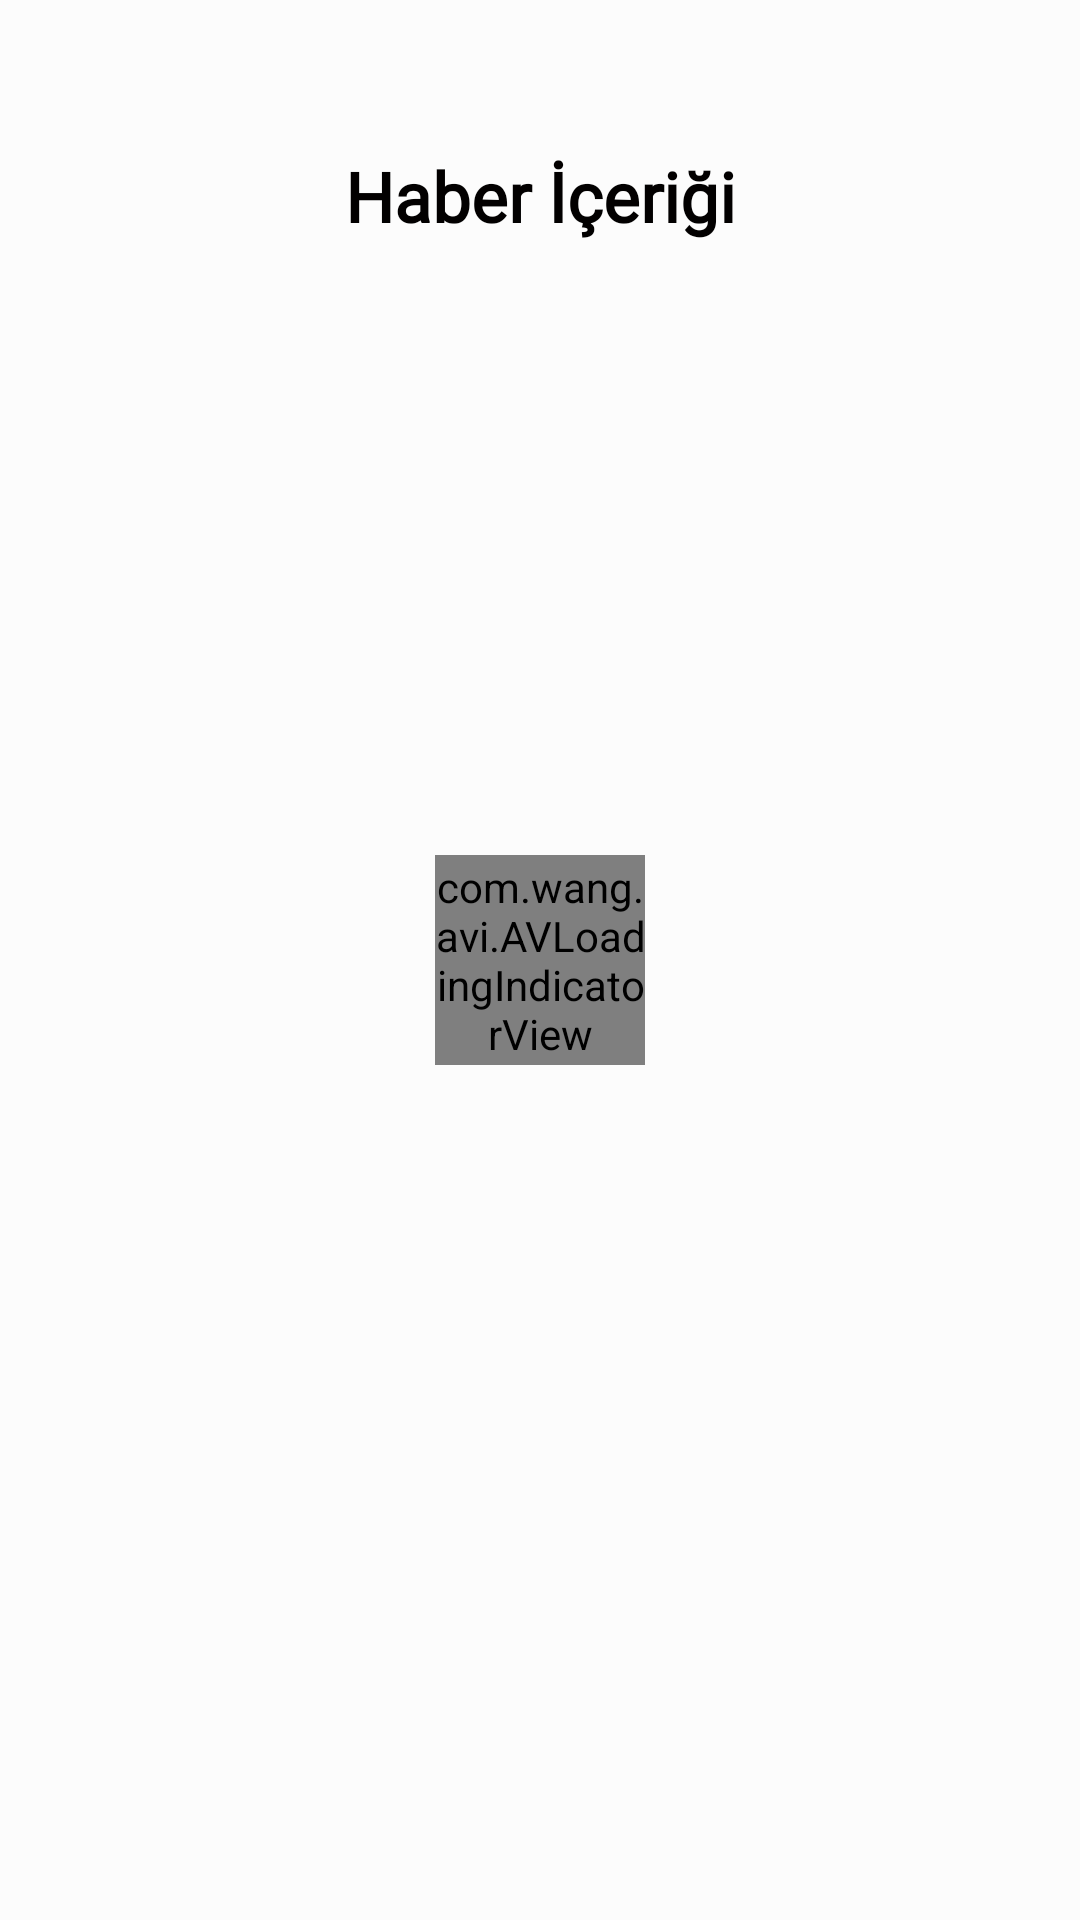

Reconstruct the res/layout file that produces this screen, plus the resources it refers to.
<!-- AndroidManifest.xml: application theme AppTheme -->
<!-- res/layout/haber_goster_fragment.xml -->
<?xml version="1.0" encoding="utf-8"?>
<androidx.constraintlayout.widget.ConstraintLayout xmlns:android="http://schemas.android.com/apk/res/android"
    android:layout_width="match_parent"
    android:layout_height="match_parent"
    style="@style/parent.contentLayout"
    xmlns:app="http://schemas.android.com/apk/res-auto">

    <com.wang.avi.AVLoadingIndicatorView
        android:id="@+id/avi"
        style="@style/AVLoadingIndicatorView"
        android:layout_width="70dp"
        android:layout_height="70dp"
        app:indicatorColor="@color/primaryTextColor"
        app:indicatorName="BallPulseIndicator"
        app:layout_constraintBottom_toBottomOf="parent"
        app:layout_constraintEnd_toEndOf="parent"
        app:layout_constraintStart_toStartOf="parent"
        app:layout_constraintTop_toTopOf="parent" />

    <LinearLayout
        android:id="@+id/linear"
        android:layout_width="match_parent"
        android:layout_height="match_parent"
        android:layout_marginTop="20dp"
        android:layout_marginBottom="40dp"
        android:orientation="vertical"
        app:layout_constraintBottom_toBottomOf="parent"
        app:layout_constraintEnd_toEndOf="parent"
        app:layout_constraintStart_toStartOf="parent"
        app:layout_constraintTop_toTopOf="parent">

    <TextView
        android:id="@+id/yazi"
        style="@style/viewParent.headerText"
        android:layout_width="match_parent"
        android:layout_height="wrap_content"
        android:layout_marginTop="10dp"
        android:layout_marginBottom="20dp"
        android:gravity="center"
        android:text="Haber İçeriği" />

    <TextView
        android:id="@+id/textViewBaslik"
        style="@style/viewParent.headerText"
        android:layout_width="match_parent"
        android:layout_height="wrap_content"
        android:layout_margin="10dp"
        android:layout_marginStart="20dp"
        android:layout_marginEnd="20dp"
        android:layout_marginBottom="20dp"
        android:layout_marginTop="30dp"
        android:textAlignment="center"
        android:textSize="15dp" />

    <ScrollView
        android:id="@+id/scrollView2"
        android:layout_width="match_parent"
        android:layout_height="wrap_content"
        android:layout_marginStart="20dp"
        android:layout_marginTop="20dp"
        android:layout_marginEnd="20dp">

        <LinearLayout
            android:layout_width="match_parent"
            android:layout_height="wrap_content"
            android:orientation="vertical">

            <TextView
                android:id="@+id/textViewIcerik"
                style="@style/viewParent.headerText"
                android:layout_width="match_parent"
                android:autoLink="web"
                android:layout_height="wrap_content"
                android:textSize="15sp" />
        </LinearLayout>
    </ScrollView>
    </LinearLayout>


</androidx.constraintlayout.widget.ConstraintLayout>
<!-- resources referenced by this layout -->
<resources>
  <color name="primaryTextColor">#13D3B4</color>
  <style name="parent.contentLayout">
          <item name="android:background">@color/contentBodyColor</item>
          <item name="android:padding">@dimen/normalPadding</item>
      </style>
  <style name="viewParent.headerText">
          <item name="android:textColor">@color/contentTextColor</item>
          <item name="android:textSize">@dimen/headerTextSize</item>
          <item name="android:textStyle">bold</item>
          <item name="android:fontFamily">@font/muli</item>
      </style>
  <style name="AppTheme" parent="Theme.AppCompat.NoActionBar">
          
          <item name="colorPrimary">@color/colorPrimaryLogin</item>
          <item name="colorPrimaryDark">@color/statusBarColorLogin</item>
          <item name="colorAccent">@color/loginColorPrimaryDark</item>
          <item name="android:textColorHint">@color/loginColorPrimary</item>
  
      </style>
  <color name="contentBodyColor">#FCFCFC</color>
  <dimen name="normalPadding">20dp</dimen>
  <color name="contentTextColor">#020000</color>
  <dimen name="headerTextSize">23sp</dimen>
  <color name="colorPrimaryLogin">#FCFCFC</color>
  <color name="statusBarColorLogin">#000</color>
  <color name="loginColorPrimaryDark">#0947E8</color>
  <color name="loginColorPrimary">#1F5BF3</color>
</resources>
